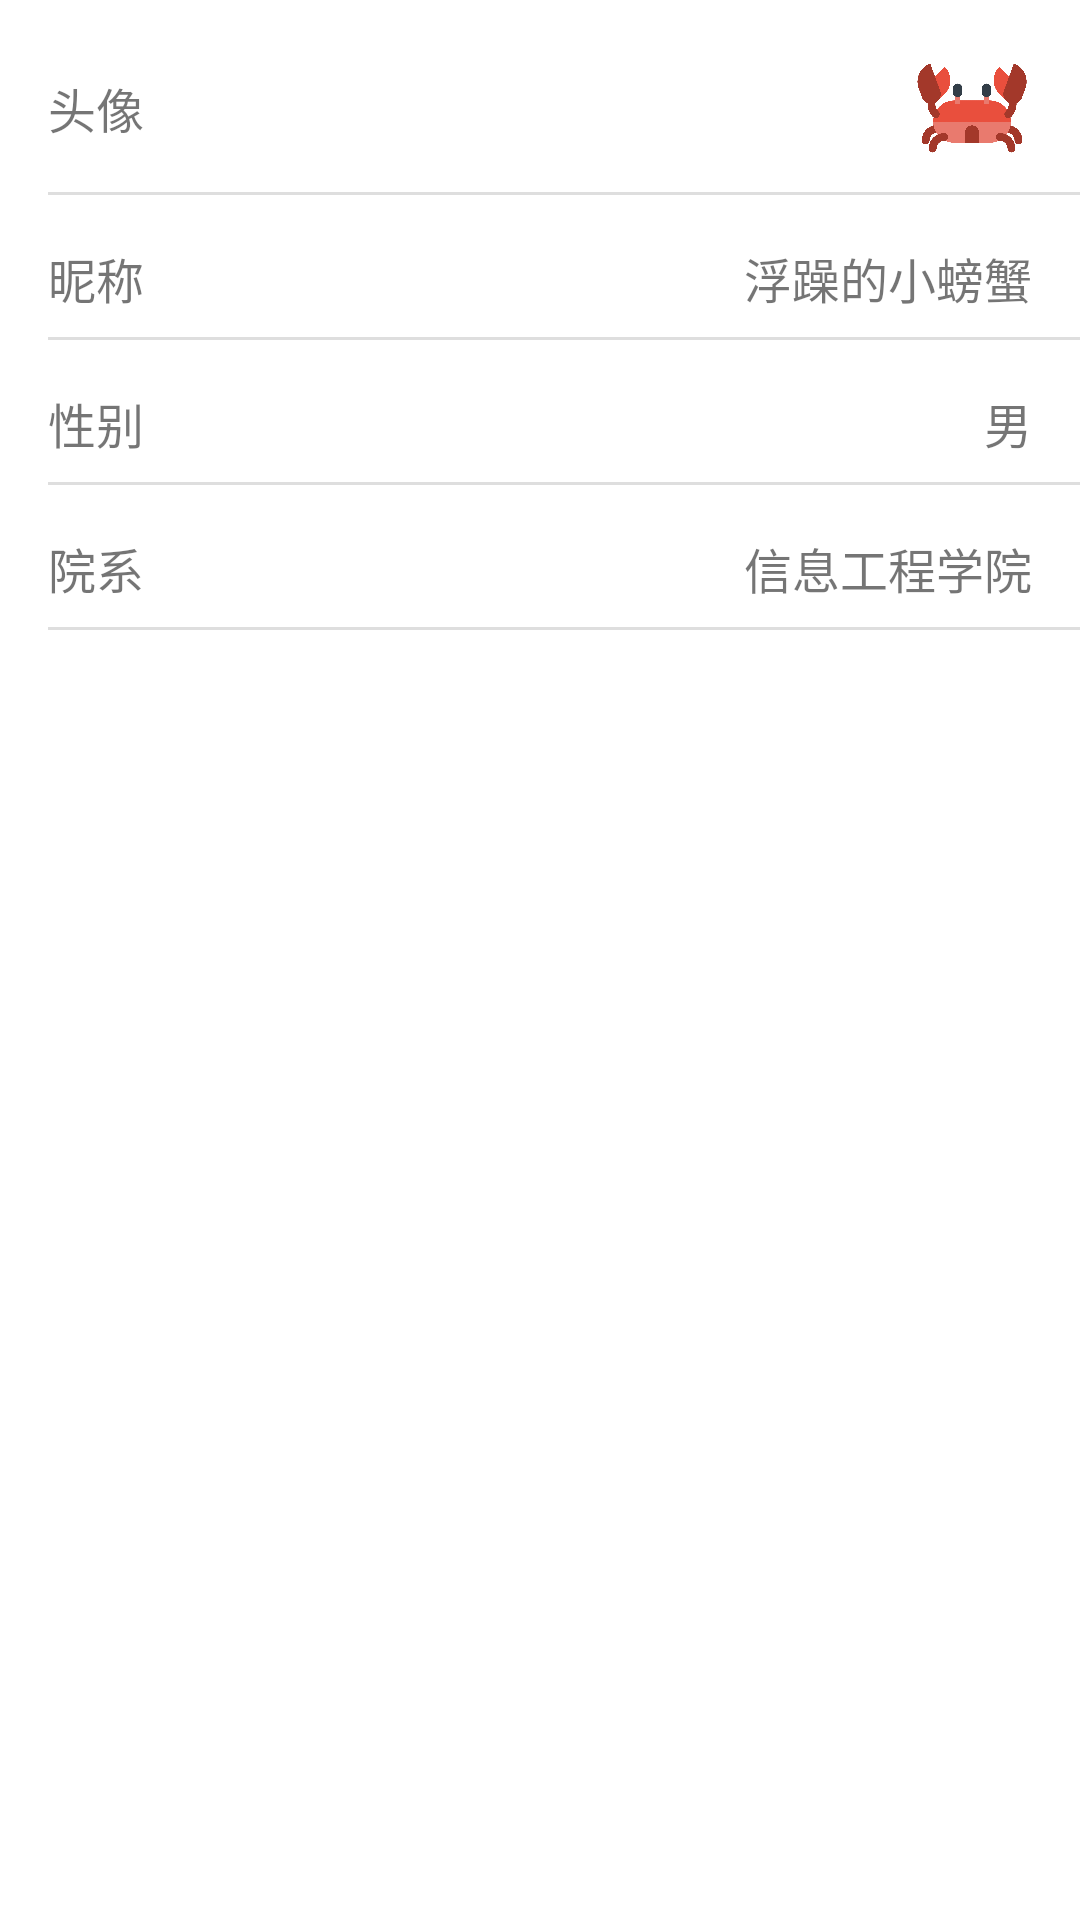

Produce the Android XML layout that renders to this screen, including the resource entries it uses.
<!-- AndroidManifest.xml: application theme AppTheme -->
<!-- res/layout/activity_infochagne.xml -->
<?xml version="1.0" encoding="utf-8"?>
<LinearLayout xmlns:android="http://schemas.android.com/apk/res/android"
    android:layout_width="match_parent"
    android:layout_height="match_parent"
    android:background="@android:color/white"
    android:orientation="vertical">

    <LinearLayout
        android:id="@+id/ll_userProfile"
        android:layout_width="match_parent"
        android:layout_height="wrap_content"
        android:gravity="center_vertical"
        android:paddingLeft="16dp"
        android:paddingRight="16dp"
        android:paddingTop="16dp">

        <TextView
            android:layout_width="wrap_content"
            android:layout_height="wrap_content"
            android:text="头像"
            android:textSize="16sp" />
        
        <View
            android:layout_width="wrap_content"
            android:layout_height="0dp"
            android:layout_weight="1" />

        <ImageView
            android:id="@+id/iv_profile"
            android:layout_width="40dp"
            android:layout_height="40dp"
            android:src="@drawable/crub" />
    </LinearLayout>

    <View
        android:layout_width="match_parent"
        android:layout_height="1dp"
        android:layout_marginLeft="16dp"
        android:layout_marginTop="8dp"
        android:alpha="0.5"
        android:background="@color/colorDivider" />

    <LinearLayout
        android:id="@+id/ll_userName"
        android:layout_width="match_parent"
        android:layout_height="wrap_content"
        android:gravity="center_vertical"
        android:orientation="horizontal"
        android:paddingLeft="16dp"
        android:paddingRight="16dp"
        android:paddingTop="16dp">

        <TextView
            android:layout_width="wrap_content"
            android:layout_height="wrap_content"
            android:text="昵称"
            android:textSize="16sp" />

        <View
            android:layout_width="wrap_content"
            android:layout_height="0dp"
            android:layout_weight="1" />

        <TextView
            android:id="@+id/tv_userName1"
            android:layout_width="wrap_content"
            android:layout_height="wrap_content"
            android:text="浮躁的小螃蟹"
            android:textSize="16sp" />
    </LinearLayout>

    <View
        android:layout_width="match_parent"
        android:layout_height="1dp"
        android:layout_marginLeft="16dp"
        android:layout_marginTop="8dp"
        android:alpha="0.5"
        android:background="@color/colorDivider" />

    <LinearLayout
        android:id="@+id/ll_sex"
        android:layout_width="match_parent"
        android:layout_height="wrap_content"
        android:gravity="center_vertical"
        android:orientation="horizontal"
        android:paddingLeft="16dp"
        android:paddingRight="16dp"
        android:paddingTop="16dp">

        <TextView
            android:layout_width="wrap_content"
            android:layout_height="wrap_content"
            android:text="性别"
            android:textSize="16sp" />

        <View
            android:layout_width="wrap_content"
            android:layout_height="0dp"
            android:layout_weight="1" />

        <TextView
            android:id="@+id/tv_sex"
            android:layout_width="wrap_content"
            android:layout_height="wrap_content"
            android:text="男"
            android:textSize="16sp" />
    </LinearLayout>

    <View
        android:layout_width="match_parent"
        android:layout_height="1dp"
        android:layout_marginLeft="16dp"
        android:layout_marginTop="8dp"
        android:alpha="0.5"
        android:background="@color/colorDivider" />

    <LinearLayout
        android:id="@+id/ll_userSpeciality"
        android:layout_width="match_parent"
        android:layout_height="wrap_content"
        android:gravity="center_vertical"
        android:orientation="horizontal"
        android:paddingLeft="16dp"
        android:paddingRight="16dp"
        android:paddingTop="16dp">

        <TextView
            android:layout_width="wrap_content"
            android:layout_height="wrap_content"
            android:text="院系"
            android:textSize="16sp" />

        <View
            android:layout_width="wrap_content"
            android:layout_height="0dp"
            android:layout_weight="1" />

        <TextView
            android:id="@+id/tv_speciality"
            android:layout_width="wrap_content"
            android:layout_height="wrap_content"
            android:text="信息工程学院"
            android:textSize="16sp" />
    </LinearLayout>

    <View
        android:layout_width="match_parent"
        android:layout_height="1dp"
        android:layout_marginLeft="16dp"
        android:layout_marginTop="8dp"
        android:alpha="0.5"
        android:background="@color/colorDivider" />
</LinearLayout>
<!-- resources referenced by this layout -->
<resources>
  <color name="colorDivider">#BDBDBD</color>
  <!-- drawable crub: png bitmap (drawable, 66941 bytes) -->
  <style name="AppTheme" parent="Theme.AppCompat.Light">
          <item name="colorPrimary">@color/colorPrimary</item>
          <item name="colorPrimaryDark">@color/colorPrimaryDark</item>
          <item name="colorAccent">@color/colorAccent</item>
      </style>
  <color name="colorPrimary">#03A9F4</color>
  <color name="colorPrimaryDark">#0288D1</color>
  <color name="colorAccent">#03A9F4</color>
</resources>
